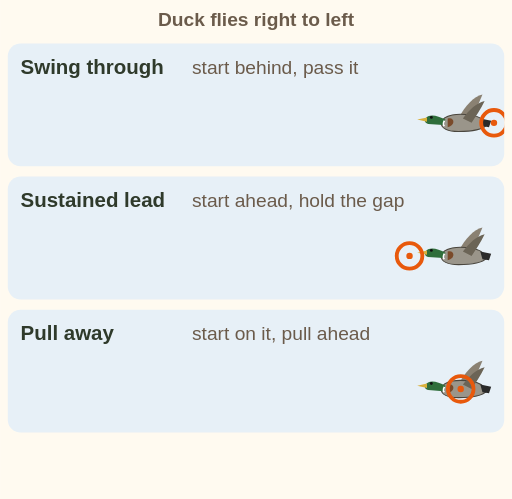
t = 0.00 s
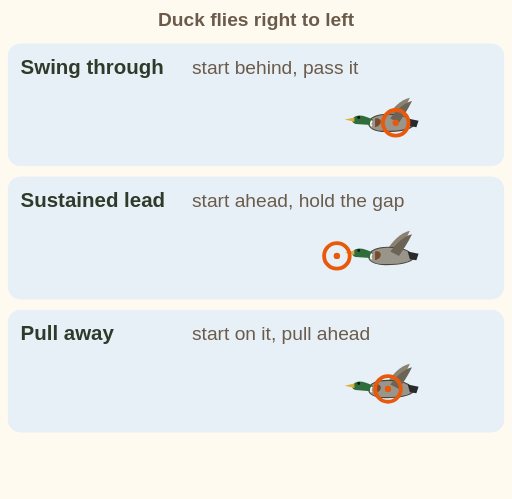
t = 1.22 s
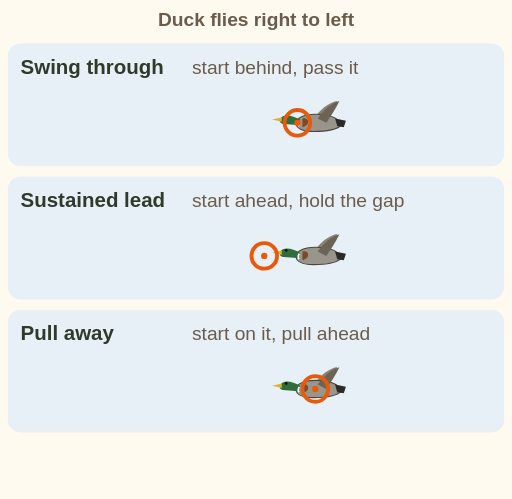
t = 2.43 s
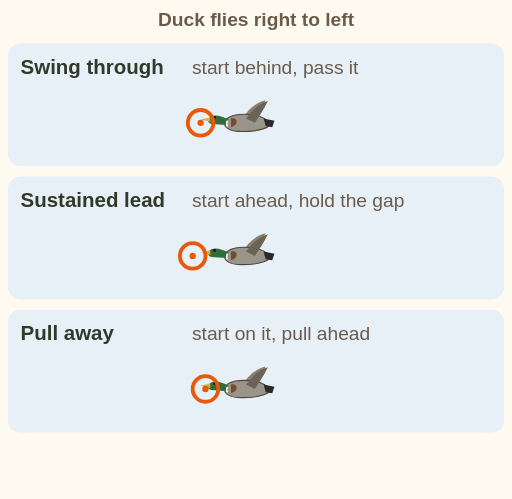
t = 3.63 s
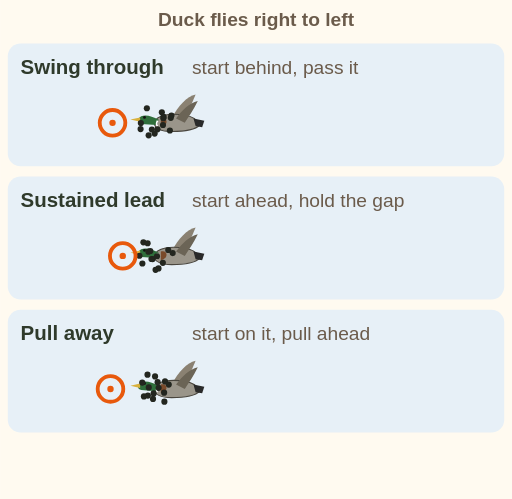
t = 4.80 s
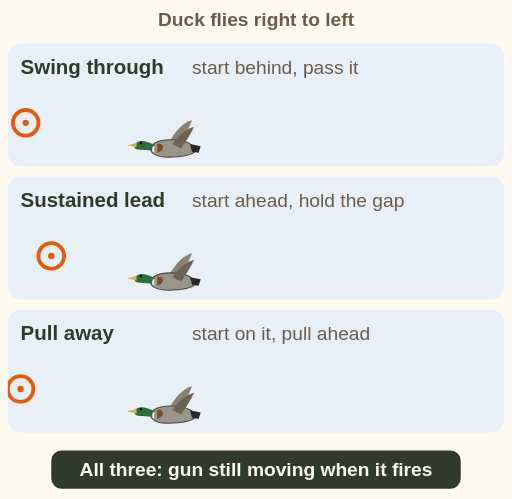
t = 6.00 s

The animated SVG that drew these frames (rendered in a browser with its animation timeline set to each time). Animation: 16 SMIL elements (animate=7,animateTransform=9); one cycle of 6.00 s.

<svg xmlns="http://www.w3.org/2000/svg" viewBox="0 0 400 390" font-family="sans-serif" role="img" aria-label="Animation, three rows, a mallard flying right to left and an orange muzzle mark. Swing through: the muzzle starts behind the duck, swings faster, passes it and fires. Sustained lead: the muzzle starts ahead and holds the gap. Pull away: the muzzle starts on the duck, then pulls ahead and fires. In every row the gun keeps moving, the shot lands ahead and the duck flies into it and drops. All three: gun still moving when it fires.">
<rect width="400" height="390" fill="#fffaf0"/>
<defs><clipPath id="sk-leads-c"><rect x="6" y="28" width="388" height="320"/></clipPath></defs>
<text x="200" y="20" font-size="15" font-weight="bold" fill="#6b5b4b" text-anchor="middle">Duck flies right to left</text>
<rect x="6" y="34" width="388" height="96" rx="10" fill="#e7f0f7"/>
<text x="16" y="58" font-size="16" font-weight="bold" fill="#2f3a2b">Swing through</text>
<text x="150" y="58" font-size="15" fill="#6b5b4b">start behind, pass it</text>
<g clip-path="url(#sk-leads-c)">
<g><g><g transform="scale(0.85)"><path d="M-2 -4 C4 -16 12 -24 20 -26 C16 -16 12 -8 8 -2z" fill="#8a8172"><animateTransform attributeName="transform" type="scale" values="1 1;1 -0.5;1 1" dur="0.4s" repeatCount="10"/></path><path d="M-18 0 C-16 -8 -2 -9 10 -7 C18 -6 22 -2 24 2 C20 6 10 8 -2 8 C-12 8 -18 5 -18 0z" fill="#9a958a" stroke="#4a463e" stroke-width="1"/><path d="M18 -4 L28 -2 L26 4 L20 3z" fill="#2a2a2a"/><path d="M-12 -4 C-6 -6 -4 2 -12 4z" fill="#7a4a2a"/><path d="M-14 -3 C-20 -6 -26 -8 -30 -6 C-34 -4 -34 0 -30 1 L-16 2z" fill="#2f6e3b"/><path d="M-15 -2 C-16 0 -16 2 -15 3" stroke="#fff" stroke-width="1.6"/><path d="M-31 -5 L-40 -3 L-31 -1z" fill="#d9b13c"/><circle cx="-27" cy="-5" r="1.3" fill="#111"/><path d="M2 -4 C8 -12 14 -18 22 -20 C18 -12 14 -6 10 0z" fill="#6b6456"/></g></g><animateTransform attributeName="transform" type="translate" values="360 96;133 96;133 116;133 116" keyTimes="0;.81;.93;1" dur="6s" fill="freeze"/></g>
<g opacity="0"><animate attributeName="opacity" values="0;0;1;1;0" keyTimes="0;.667;.75;.85;1" dur="6s" fill="freeze"/><g transform="translate(0 18)"><circle cx="133.9" cy="72.3" r="2.4" fill="#23261f"/><circle cx="110.0" cy="78.2" r="2.4" fill="#23261f"/><circle cx="120.8" cy="86.4" r="2.4" fill="#23261f"/><circle cx="123.0" cy="83.1" r="2.4" fill="#23261f"/><circle cx="127.6" cy="74.4" r="2.4" fill="#23261f"/><circle cx="109.8" cy="82.9" r="2.4" fill="#23261f"/><circle cx="126.4" cy="69.8" r="2.4" fill="#23261f"/><circle cx="132.7" cy="84.0" r="2.4" fill="#23261f"/><circle cx="116.1" cy="87.8" r="2.4" fill="#23261f"/><circle cx="127.3" cy="79.7" r="2.4" fill="#23261f"/><circle cx="118.6" cy="83.2" r="2.4" fill="#23261f"/><circle cx="133.4" cy="74.1" r="2.4" fill="#23261f"/><circle cx="114.7" cy="66.6" r="2.4" fill="#23261f"/><circle cx="127.8" cy="73.4" r="2.4" fill="#23261f"/></g></g>
<g><circle cx="0" cy="0" r="10" fill="none" stroke="#e8590c" stroke-width="3"/><circle cx="0" cy="0" r="2.5" fill="#e8590c"/><animateTransform attributeName="transform" type="translate" values="386 96;133 96;20 96" keyTimes="0;.667;1" dur="6s" fill="freeze"/></g>
</g>
<g opacity="0"><animate attributeName="opacity" values="0;1;0" begin="4s" dur=".4s" fill="freeze"/><path d="M104 110 l4 -8 l2 7 l7 -4 l-3 7 l8 1 l-7 4z" fill="#f2c94c"/><text x="98" y="122" font-size="15" font-weight="bold" fill="#e8590c" text-anchor="end">BANG</text></g>
<rect x="6" y="138" width="388" height="96" rx="10" fill="#e7f0f7"/>
<text x="16" y="162" font-size="16" font-weight="bold" fill="#2f3a2b">Sustained lead</text>
<text x="150" y="162" font-size="15" fill="#6b5b4b">start ahead, hold the gap</text>
<g clip-path="url(#sk-leads-c)">
<g><g><g transform="scale(0.85)"><path d="M-2 -4 C4 -16 12 -24 20 -26 C16 -16 12 -8 8 -2z" fill="#8a8172"><animateTransform attributeName="transform" type="scale" values="1 1;1 -0.5;1 1" dur="0.4s" repeatCount="10"/></path><path d="M-18 0 C-16 -8 -2 -9 10 -7 C18 -6 22 -2 24 2 C20 6 10 8 -2 8 C-12 8 -18 5 -18 0z" fill="#9a958a" stroke="#4a463e" stroke-width="1"/><path d="M18 -4 L28 -2 L26 4 L20 3z" fill="#2a2a2a"/><path d="M-12 -4 C-6 -6 -4 2 -12 4z" fill="#7a4a2a"/><path d="M-14 -3 C-20 -6 -26 -8 -30 -6 C-34 -4 -34 0 -30 1 L-16 2z" fill="#2f6e3b"/><path d="M-15 -2 C-16 0 -16 2 -15 3" stroke="#fff" stroke-width="1.6"/><path d="M-31 -5 L-40 -3 L-31 -1z" fill="#d9b13c"/><circle cx="-27" cy="-5" r="1.3" fill="#111"/><path d="M2 -4 C8 -12 14 -18 22 -20 C18 -12 14 -6 10 0z" fill="#6b6456"/></g></g><animateTransform attributeName="transform" type="translate" values="360 200;133 200;133 220;133 220" keyTimes="0;.81;.93;1" dur="6s" fill="freeze"/></g>
<g opacity="0"><animate attributeName="opacity" values="0;0;1;1;0" keyTimes="0;.667;.75;.85;1" dur="6s" fill="freeze"/><g transform="translate(0 40)"><circle cx="119.2" cy="162.5" r="2.4" fill="#23261f"/><circle cx="122.6" cy="160.3" r="2.4" fill="#23261f"/><circle cx="121.5" cy="170.9" r="2.4" fill="#23261f"/><circle cx="115.9" cy="156.7" r="2.4" fill="#23261f"/><circle cx="127.2" cy="165.4" r="2.4" fill="#23261f"/><circle cx="111.2" cy="165.9" r="2.4" fill="#23261f"/><circle cx="108.9" cy="159.9" r="2.4" fill="#23261f"/><circle cx="131.4" cy="155.4" r="2.4" fill="#23261f"/><circle cx="118.3" cy="162.4" r="2.4" fill="#23261f"/><circle cx="112.0" cy="149.4" r="2.4" fill="#23261f"/><circle cx="117.4" cy="156.2" r="2.4" fill="#23261f"/><circle cx="115.3" cy="150.1" r="2.4" fill="#23261f"/><circle cx="123.8" cy="169.8" r="2.4" fill="#23261f"/><circle cx="134.9" cy="157.8" r="2.4" fill="#23261f"/></g></g>
<g><circle cx="0" cy="0" r="10" fill="none" stroke="#e8590c" stroke-width="3"/><circle cx="0" cy="0" r="2.5" fill="#e8590c"/><animateTransform attributeName="transform" type="translate" values="320 200;133 200;40 200" keyTimes="0;.667;1" dur="6s" fill="freeze"/></g>
</g>
<g opacity="0"><animate attributeName="opacity" values="0;1;0" begin="4s" dur=".4s" fill="freeze"/><path d="M104 214 l4 -8 l2 7 l7 -4 l-3 7 l8 1 l-7 4z" fill="#f2c94c"/><text x="98" y="226" font-size="15" font-weight="bold" fill="#e8590c" text-anchor="end">BANG</text></g>
<rect x="6" y="242" width="388" height="96" rx="10" fill="#e7f0f7"/>
<text x="16" y="266" font-size="16" font-weight="bold" fill="#2f3a2b">Pull away</text>
<text x="150" y="266" font-size="15" fill="#6b5b4b">start on it, pull ahead</text>
<g clip-path="url(#sk-leads-c)">
<g><g><g transform="scale(0.85)"><path d="M-2 -4 C4 -16 12 -24 20 -26 C16 -16 12 -8 8 -2z" fill="#8a8172"><animateTransform attributeName="transform" type="scale" values="1 1;1 -0.5;1 1" dur="0.4s" repeatCount="10"/></path><path d="M-18 0 C-16 -8 -2 -9 10 -7 C18 -6 22 -2 24 2 C20 6 10 8 -2 8 C-12 8 -18 5 -18 0z" fill="#9a958a" stroke="#4a463e" stroke-width="1"/><path d="M18 -4 L28 -2 L26 4 L20 3z" fill="#2a2a2a"/><path d="M-12 -4 C-6 -6 -4 2 -12 4z" fill="#7a4a2a"/><path d="M-14 -3 C-20 -6 -26 -8 -30 -6 C-34 -4 -34 0 -30 1 L-16 2z" fill="#2f6e3b"/><path d="M-15 -2 C-16 0 -16 2 -15 3" stroke="#fff" stroke-width="1.6"/><path d="M-31 -5 L-40 -3 L-31 -1z" fill="#d9b13c"/><circle cx="-27" cy="-5" r="1.3" fill="#111"/><path d="M2 -4 C8 -12 14 -18 22 -20 C18 -12 14 -6 10 0z" fill="#6b6456"/></g></g><animateTransform attributeName="transform" type="translate" values="360 304;133 304;133 324;133 324" keyTimes="0;.81;.93;1" dur="6s" fill="freeze"/></g>
<g opacity="0"><animate attributeName="opacity" values="0;0;1;1;0" keyTimes="0;.667;.75;.85;1" dur="6s" fill="freeze"/><g transform="translate(0 62)"><circle cx="111.1" cy="237.0" r="2.4" fill="#23261f"/><circle cx="115.5" cy="247.2" r="2.4" fill="#23261f"/><circle cx="128.9" cy="236.1" r="2.4" fill="#23261f"/><circle cx="112.4" cy="247.8" r="2.4" fill="#23261f"/><circle cx="131.8" cy="238.6" r="2.4" fill="#23261f"/><circle cx="119.5" cy="249.8" r="2.4" fill="#23261f"/><circle cx="116.2" cy="240.8" r="2.4" fill="#23261f"/><circle cx="121.1" cy="232.2" r="2.4" fill="#23261f"/><circle cx="128.2" cy="244.9" r="2.4" fill="#23261f"/><circle cx="128.4" cy="251.9" r="2.4" fill="#23261f"/><circle cx="115.2" cy="230.8" r="2.4" fill="#23261f"/><circle cx="123.1" cy="236.7" r="2.4" fill="#23261f"/><circle cx="120.0" cy="245.5" r="2.4" fill="#23261f"/><circle cx="123.9" cy="241.1" r="2.4" fill="#23261f"/></g></g>
<g><circle cx="0" cy="0" r="10" fill="none" stroke="#e8590c" stroke-width="3"/><circle cx="0" cy="0" r="2.5" fill="#e8590c"/><animateTransform attributeName="transform" type="translate" values="360 304;243 304;133 304;16 304" keyTimes="0;.417;.667;1" dur="6s" fill="freeze"/></g>
</g>
<g opacity="0"><animate attributeName="opacity" values="0;1;0" begin="4s" dur=".4s" fill="freeze"/><path d="M104 318 l4 -8 l2 7 l7 -4 l-3 7 l8 1 l-7 4z" fill="#f2c94c"/><text x="98" y="330" font-size="15" font-weight="bold" fill="#e8590c" text-anchor="end">BANG</text></g>
<g opacity="0"><animate attributeName="opacity" values="0;1" begin="5s" dur="0.5s" fill="freeze"/><rect x="40" y="352" width="320" height="30" rx="8" fill="#2f3a2b"/><text x="200" y="372" font-size="15" font-weight="bold" fill="#fffaf0" text-anchor="middle">All three: gun still moving when it fires</text></g>
</svg>
